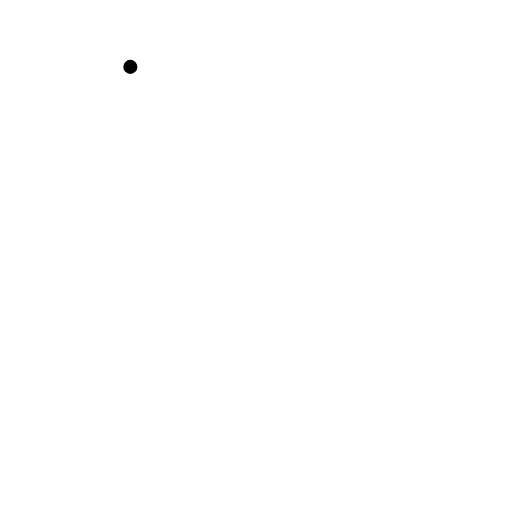
t = 0.00 s
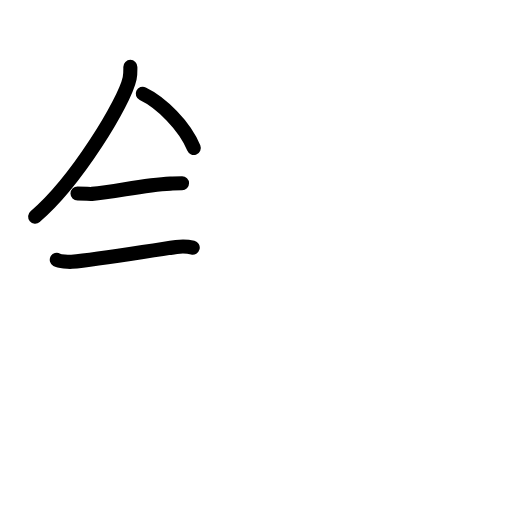
t = 3.92 s
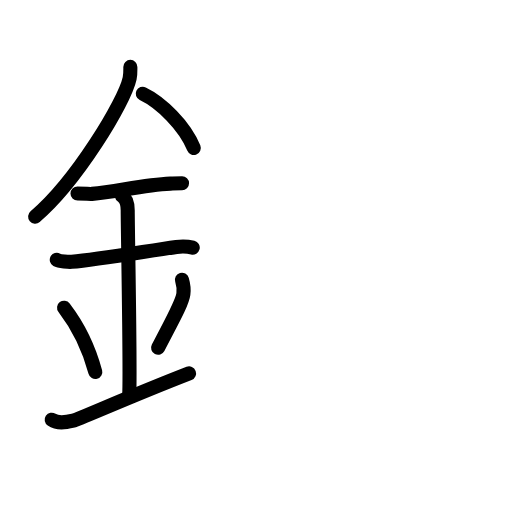
t = 7.88 s
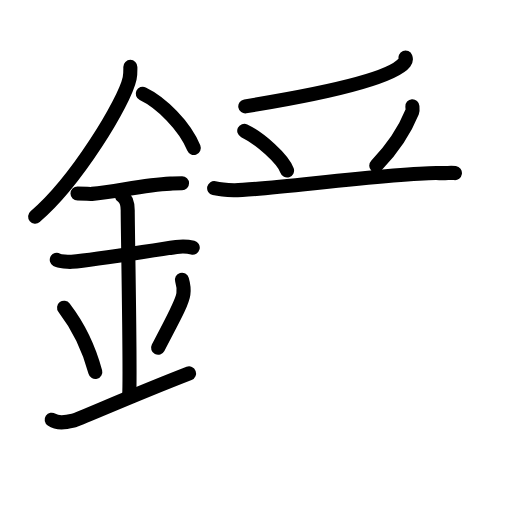
t = 11.92 s
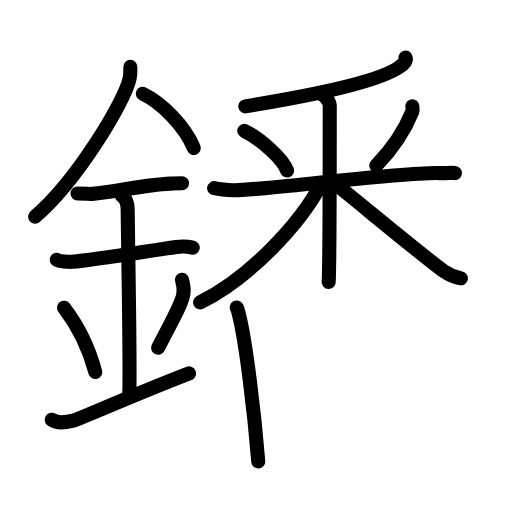
t = 15.88 s
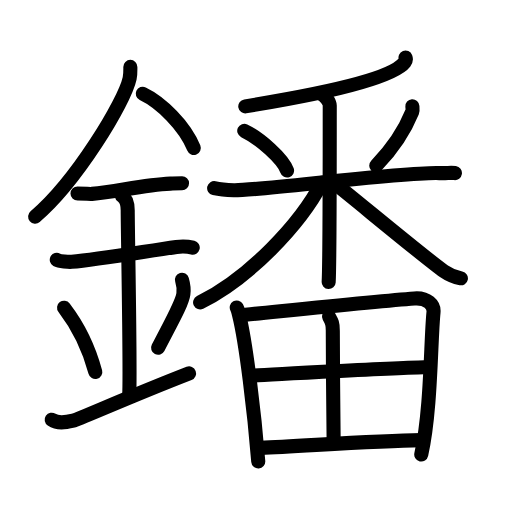
t = 20.00 s

The animated SVG that drew these frames (rendered in a browser with its animation timeline set to each time). Animation: 57 SMIL elements (animate=57); one cycle of 20.00 s.

<?xml version="1.0" encoding="UTF-8"?>
<!--
AniKanjiVG is licensed by CC-BY-SA Paul C. Sommerhoff (https://bitbucket.org/sommerhoff/anikanjivg).
AniKanjiVG uses KanjiVG which is licensed by CC-BY-SA Ulrich Apel (http://kanjivg.tagaini.net).
See also http://creativecommons.org/licenses/by-sa/3.0/
-->
<svg xmlns:kvg='http://kanjivg.tagaini.net' xmlns='http://www.w3.org/2000/svg' width='109' height='109' viewBox='0 0 109 109' style='fill:none;stroke:#000000;stroke-width:3;stroke-linecap:round;stroke-linejoin:round;' id="kvg:kanji_09407"><g id="kvg:09407" kvg:element="鐇"><g id="kvg:09407-g1" kvg:element="金" kvg:position="left" kvg:radical="general"><path id="kvg:09407-s1" kvg:type="㇒" d="M27.75,14.24c0,0.81,0.05,1.46-0.15,2.43c-1.08,5.06-11.34,21.96-20.12,29.45"><animate attributeName="d" begin="0.0s" dur="0.5s" from="M27.75,14.24C27.75,14.24,27.75,14.24,27.75,14.24" to="M27.75,14.24c0,0.81,0.05,1.46-0.15,2.43" />
<animate attributeName="d" begin="0.5s" dur="0.5s" from="M27.75,14.24c0,0.81,0.05,1.46-0.15,2.43c0,0,0,0,0,0,0" to="M27.75,14.24c0,0.81,0.05,1.46-0.15,2.43c-1.08,5.06-11.34,21.96-20.12,29.45" />
</path>
<path id="kvg:09407-s2" kvg:type="㇔/㇏" d="M30.39,19.96c3.93,1.87,8.95,6.83,10.86,11.54"><animate attributeName="d" begin="1.0s" dur="1.0s" from="M30.39,19.96C30.39,19.96,30.39,19.96,30.39,19.96" to="M30.39,19.96c3.93,1.87,8.95,6.83,10.86,11.54" />
<animate attributeName="d" begin="0s" dur="1.0s" from="M-100,-100" to="M-100,-100" />
</path>
<path id="kvg:09407-s3" kvg:type="㇐" d="M16.5,41.21c1.73,0,2.52,0.11,3.08,0.07c5.01-0.39,10.79-1.91,16.69-2.19c0.85-0.04,1.04-0.07,2.48-0.07"><animate attributeName="d" begin="2.0s" dur="0.3333333333333333s" from="M16.5,41.21C16.5,41.21,16.5,41.21,16.5,41.21" to="M16.5,41.21c1.73,0,2.52,0.11,3.08,0.07" />
<animate attributeName="d" begin="2.3333333333333335s" dur="0.3333333333333333s" from="M16.5,41.21c1.73,0,2.52,0.11,3.08,0.07c0,0,0,0,0,0,0" to="M16.5,41.21c1.73,0,2.52,0.11,3.08,0.07c5.01-0.39,10.79-1.91,16.69-2.19" />
<animate attributeName="d" begin="2.6666666666666665s" dur="0.3333333333333333s" from="M16.5,41.21c1.73,0,2.52,0.11,3.08,0.07c5.01-0.39,10.79-1.91,16.69-2.19c0,0,0,0,0,0,0" to="M16.5,41.21c1.73,0,2.52,0.11,3.08,0.07c5.01-0.39,10.79-1.91,16.69-2.19c0.85-0.04,1.04-0.07,2.48-0.07" />
<animate attributeName="d" begin="0s" dur="2.0s" from="M-100,-100" to="M-100,-100" />
</path>
<path id="kvg:09407-s4" kvg:type="㇐" d="M12.09,55.31c0.59,0.33,2.56,0.48,3.17,0.43c5.49-0.49,15.74-2.24,22.28-3.17c0.74-0.1,2.38-0.13,3.49,0.15"><animate attributeName="d" begin="3.0s" dur="0.3333333333333333s" from="M12.09,55.31C12.09,55.31,12.09,55.31,12.09,55.31" to="M12.09,55.31c0.59,0.33,2.56,0.48,3.17,0.43" />
<animate attributeName="d" begin="3.3333333333333335s" dur="0.3333333333333333s" from="M12.09,55.31c0.59,0.33,2.56,0.48,3.17,0.43c0,0,0,0,0,0,0" to="M12.09,55.31c0.59,0.33,2.56,0.48,3.17,0.43c5.49-0.49,15.74-2.24,22.28-3.17" />
<animate attributeName="d" begin="3.6666666666666665s" dur="0.3333333333333333s" from="M12.09,55.31c0.59,0.33,2.56,0.48,3.17,0.43c5.49-0.49,15.74-2.24,22.28-3.17c0,0,0,0,0,0,0" to="M12.09,55.31c0.59,0.33,2.56,0.48,3.17,0.43c5.49-0.49,15.74-2.24,22.28-3.17c0.74-0.1,2.38-0.13,3.49,0.15" />
<animate attributeName="d" begin="0s" dur="3.0s" from="M-100,-100" to="M-100,-100" />
</path>
<path id="kvg:09407-s5" kvg:type="㇑a" d="M25.95,41.69c1.24,0.78,1.24,2.52,1.24,3.14c0,4.35,0.62,35.13,0.31,39.48"><animate attributeName="d" begin="4.0s" dur="0.5s" from="M25.95,41.69C25.95,41.69,25.95,41.69,25.95,41.69" to="M25.95,41.69c1.24,0.78,1.24,2.52,1.24,3.14" />
<animate attributeName="d" begin="4.5s" dur="0.5s" from="M25.95,41.69c1.24,0.78,1.24,2.52,1.24,3.14c0,0,0,0,0,0,0" to="M25.95,41.69c1.24,0.78,1.24,2.52,1.24,3.14c0,4.35,0.62,35.13,0.31,39.48" />
<animate attributeName="d" begin="0s" dur="4.0s" from="M-100,-100" to="M-100,-100" />
</path>
<path id="kvg:09407-s6" kvg:type="㇔" d="M13.64,65.51c3.93,5.13,5.85,10.69,6.65,13.69"><animate attributeName="d" begin="5.0s" dur="1.0s" from="M13.64,65.51C13.64,65.51,13.64,65.51,13.64,65.51" to="M13.64,65.51c3.93,5.13,5.85,10.69,6.65,13.69" />
<animate attributeName="d" begin="0s" dur="5.0s" from="M-100,-100" to="M-100,-100" />
</path>
<path id="kvg:09407-s7" kvg:type="㇒" d="M38.74,59.55c0.27,0.92,0.41,2.25,0.3,3.02c-0.27,1.98-2.38,5.62-5.38,11.46"><animate attributeName="d" begin="6.0s" dur="0.5s" from="M38.74,59.55C38.74,59.55,38.74,59.55,38.74,59.55" to="M38.74,59.55c0.27,0.92,0.41,2.25,0.3,3.02" />
<animate attributeName="d" begin="6.5s" dur="0.5s" from="M38.74,59.55c0.27,0.92,0.41,2.25,0.3,3.02c0,0,0,0,0,0,0" to="M38.74,59.55c0.27,0.92,0.41,2.25,0.3,3.02c-0.27,1.98-2.38,5.62-5.38,11.46" />
<animate attributeName="d" begin="0s" dur="6.0s" from="M-100,-100" to="M-100,-100" />
</path>
<path id="kvg:09407-s8" kvg:type="㇀/㇐" d="M11,89.35c1.27,0.86,2.8,0.64,4.58,0.21c1.32-0.32,11.45-4.92,24.67-10.06"><animate attributeName="d" begin="7.0s" dur="0.5s" from="M11,89.35C11,89.35,11,89.35,11,89.35" to="M11,89.35c1.27,0.86,2.8,0.64,4.58,0.21" />
<animate attributeName="d" begin="7.5s" dur="0.5s" from="M11,89.35c1.27,0.86,2.8,0.64,4.58,0.21c0,0,0,0,0,0,0" to="M11,89.35c1.27,0.86,2.8,0.64,4.58,0.21c1.32-0.32,11.45-4.92,24.67-10.06" />
<animate attributeName="d" begin="0s" dur="7.0s" from="M-100,-100" to="M-100,-100" />
</path>
</g>
<g id="kvg:09407-g2" kvg:element="番" kvg:position="right"><g id="kvg:09407-g3" kvg:element="釆" kvg:position="top"><g id="kvg:09407-g4" kvg:element="丿"><path id="kvg:09407-s9" kvg:type="㇒" d="M86.33,12.25c0.1,0.26,0.13,0.63-0.19,1.04c-2.64,3.4-16.94,6.61-33.92,9.35"><animate attributeName="d" begin="8.0s" dur="0.5s" from="M86.33,12.25C86.33,12.25,86.33,12.25,86.33,12.25" to="M86.33,12.25c0.1,0.26,0.13,0.63-0.19,1.04" />
<animate attributeName="d" begin="8.5s" dur="0.5s" from="M86.33,12.25c0.1,0.26,0.13,0.63-0.19,1.04c0,0,0,0,0,0,0" to="M86.33,12.25c0.1,0.26,0.13,0.63-0.19,1.04c-2.64,3.4-16.94,6.61-33.92,9.35" />
<animate attributeName="d" begin="0s" dur="8.0s" from="M-100,-100" to="M-100,-100" />
</path>
</g>
<g id="kvg:09407-g5" kvg:element="米"><path id="kvg:09407-s10" kvg:type="㇔" d="M52,27.84c3.3,1.58,8.28,6.02,9.11,8.47"><animate attributeName="d" begin="9.0s" dur="1.0s" from="M52,27.84C52,27.84,52,27.84,52,27.84" to="M52,27.84c3.3,1.58,8.28,6.02,9.11,8.47" />
<animate attributeName="d" begin="0s" dur="9.0s" from="M-100,-100" to="M-100,-100" />
</path>
<path id="kvg:09407-s11" kvg:type="㇒" d="M87.79,22.62c0.02,0.3,0.12,0.79-0.04,1.2c-1.3,3.22-3.38,7.01-7.65,11.44"><animate attributeName="d" begin="10.0s" dur="0.5s" from="M87.79,22.62C87.79,22.62,87.79,22.62,87.79,22.62" to="M87.79,22.62c0.02,0.3,0.12,0.79-0.04,1.2" />
<animate attributeName="d" begin="10.5s" dur="0.5s" from="M87.79,22.62c0.02,0.3,0.12,0.79-0.04,1.2c0,0,0,0,0,0,0" to="M87.79,22.62c0.02,0.3,0.12,0.79-0.04,1.2c-1.3,3.22-3.38,7.01-7.65,11.44" />
<animate attributeName="d" begin="0s" dur="10.0s" from="M-100,-100" to="M-100,-100" />
</path>
<path id="kvg:09407-s12" kvg:type="㇐" d="M45.59,40.05c0.66,0.15,2.42,0.4,4.18,0.46c4.84,0.15,36.08-3.97,43.78-3.66c1.76,0.07,2.2-0.15,3.3,0"><animate attributeName="d" begin="11.0s" dur="0.3333333333333333s" from="M45.59,40.05C45.59,40.05,45.59,40.05,45.59,40.05" to="M45.59,40.05c0.66,0.15,2.42,0.4,4.18,0.46" />
<animate attributeName="d" begin="11.333333333333334s" dur="0.3333333333333333s" from="M45.59,40.05c0.66,0.15,2.42,0.4,4.18,0.46c0,0,0,0,0,0,0" to="M45.59,40.05c0.66,0.15,2.42,0.4,4.18,0.46c4.84,0.15,36.08-3.97,43.78-3.66" />
<animate attributeName="d" begin="11.666666666666666s" dur="0.3333333333333333s" from="M45.59,40.05c0.66,0.15,2.42,0.4,4.18,0.46c4.84,0.15,36.08-3.97,43.78-3.66c0,0,0,0,0,0,0" to="M45.59,40.05c0.66,0.15,2.42,0.4,4.18,0.46c4.84,0.15,36.08-3.97,43.78-3.66c1.76,0.07,2.2-0.15,3.3,0" />
<animate attributeName="d" begin="0s" dur="11.0s" from="M-100,-100" to="M-100,-100" />
</path>
<path id="kvg:09407-s13" kvg:type="㇑" d="M68.11,19.88c1.16,0.32,2.09,1.91,2.09,2.6c0,4.07,0,33.51-0.23,37.57"><animate attributeName="d" begin="12.0s" dur="0.5s" from="M68.11,19.88C68.11,19.88,68.11,19.88,68.11,19.88" to="M68.11,19.88c1.16,0.32,2.09,1.91,2.09,2.6" />
<animate attributeName="d" begin="12.5s" dur="0.5s" from="M68.11,19.88c1.16,0.32,2.09,1.91,2.09,2.6c0,0,0,0,0,0,0" to="M68.11,19.88c1.16,0.32,2.09,1.91,2.09,2.6c0,4.07,0,33.51-0.23,37.57" />
<animate attributeName="d" begin="0s" dur="12.0s" from="M-100,-100" to="M-100,-100" />
</path>
<path id="kvg:09407-s14" kvg:type="㇒" d="M68.51,38.91c-4.6,8.88-15.56,20.34-25.91,25.47"><animate attributeName="d" begin="13.0s" dur="1.0s" from="M68.51,38.91C68.51,38.91,68.51,38.91,68.51,38.91" to="M68.51,38.91c-4.6,8.88-15.56,20.34-25.91,25.47" />
<animate attributeName="d" begin="0s" dur="13.0s" from="M-100,-100" to="M-100,-100" />
</path>
<path id="kvg:09407-s15" kvg:type="㇏" d="M70.87,38.75c3.43,2.64,19.91,16.39,23.64,18.99c1.26,0.88,2.35,1.26,3.61,1.51"><animate attributeName="d" begin="14.0s" dur="0.5s" from="M70.87,38.75C70.87,38.75,70.87,38.75,70.87,38.75" to="M70.87,38.75c3.43,2.64,19.91,16.39,23.64,18.99" />
<animate attributeName="d" begin="14.5s" dur="0.5s" from="M70.87,38.75c3.43,2.64,19.91,16.39,23.64,18.99c0,0,0,0,0,0,0" to="M70.87,38.75c3.43,2.64,19.91,16.39,23.64,18.99c1.26,0.88,2.35,1.26,3.61,1.51" />
<animate attributeName="d" begin="0s" dur="14.0s" from="M-100,-100" to="M-100,-100" />
</path>
</g>
</g>
<g id="kvg:09407-g6" kvg:element="田" kvg:position="bottom"><path id="kvg:09407-s16" kvg:type="㇑" d="M50.4,65.46c0.32,0.57,0.33,0.94,0.5,1.64c1.44,5.75,3.24,20.56,4.08,31.14"><animate attributeName="d" begin="15.0s" dur="0.5s" from="M50.4,65.46C50.4,65.46,50.4,65.46,50.4,65.46" to="M50.4,65.46c0.32,0.57,0.33,0.94,0.5,1.64" />
<animate attributeName="d" begin="15.5s" dur="0.5s" from="M50.4,65.46c0.32,0.57,0.33,0.94,0.5,1.64c0,0,0,0,0,0,0" to="M50.4,65.46c0.32,0.57,0.33,0.94,0.5,1.64c1.44,5.75,3.24,20.56,4.08,31.14" />
<animate attributeName="d" begin="0s" dur="15.0s" from="M-100,-100" to="M-100,-100" />
</path>
<path id="kvg:09407-s17" kvg:type="㇕a" d="M52.25,67.01c12.5-1.26,28.4-2.93,35.98-3.48c2.79-0.2,4.21,1.42,4.06,2.93c-0.63,6.21-0.48,20.75-2.61,30.3"><animate attributeName="d" begin="16.0s" dur="0.3333333333333333s" from="M52.25,67.01C52.25,67.01,52.25,67.01,52.25,67.01" to="M52.25,67.01c12.5-1.26,28.4-2.93,35.98-3.48" />
<animate attributeName="d" begin="16.333333333333332s" dur="0.3333333333333333s" from="M52.25,67.01c12.5-1.26,28.4-2.93,35.98-3.48c0,0,0,0,0,0,0" to="M52.25,67.01c12.5-1.26,28.4-2.93,35.98-3.48c2.79-0.2,4.21,1.42,4.06,2.93" />
<animate attributeName="d" begin="16.666666666666668s" dur="0.3333333333333333s" from="M52.25,67.01c12.5-1.26,28.4-2.93,35.98-3.48c2.79-0.2,4.21,1.42,4.06,2.93c0,0,0,0,0,0,0" to="M52.25,67.01c12.5-1.26,28.4-2.93,35.98-3.48c2.79-0.2,4.21,1.42,4.06,2.93c-0.63,6.21-0.48,20.75-2.61,30.3" />
<animate attributeName="d" begin="0s" dur="16.0s" from="M-100,-100" to="M-100,-100" />
</path>
<path id="kvg:09407-s18" kvg:type="㇑a" d="M70.04,67.41c0.6,1.06,0.82,1.49,0.81,2.97c-0.02,6.98,0.18,21.52,0.18,23.79"><animate attributeName="d" begin="17.0s" dur="0.5s" from="M70.04,67.41C70.04,67.41,70.04,67.41,70.04,67.41" to="M70.04,67.41c0.6,1.06,0.82,1.49,0.81,2.97" />
<animate attributeName="d" begin="17.5s" dur="0.5s" from="M70.04,67.41c0.6,1.06,0.82,1.49,0.81,2.97c0,0,0,0,0,0,0" to="M70.04,67.41c0.6,1.06,0.82,1.49,0.81,2.97c-0.02,6.98,0.18,21.52,0.18,23.79" />
<animate attributeName="d" begin="0s" dur="17.0s" from="M-100,-100" to="M-100,-100" />
</path>
<path id="kvg:09407-s19" kvg:type="㇐a" d="M54.06,79.96c3.31-0.27,33.49-1.76,36.22-1.76"><animate attributeName="d" begin="18.0s" dur="1.0s" from="M54.06,79.96C54.06,79.96,54.06,79.96,54.06,79.96" to="M54.06,79.96c3.31-0.27,33.49-1.76,36.22-1.76" />
<animate attributeName="d" begin="0s" dur="18.0s" from="M-100,-100" to="M-100,-100" />
</path>
<path id="kvg:09407-s20" kvg:type="㇐a" d="M55.51,95.34c8.79-0.36,24.04-1.5,34.14-1.65"><animate attributeName="d" begin="19.0s" dur="1.0s" from="M55.51,95.34C55.51,95.34,55.51,95.34,55.51,95.34" to="M55.51,95.34c8.79-0.36,24.04-1.5,34.14-1.65" />
<animate attributeName="d" begin="0s" dur="19.0s" from="M-100,-100" to="M-100,-100" />
</path>
</g>
</g>
</g>
</svg>
